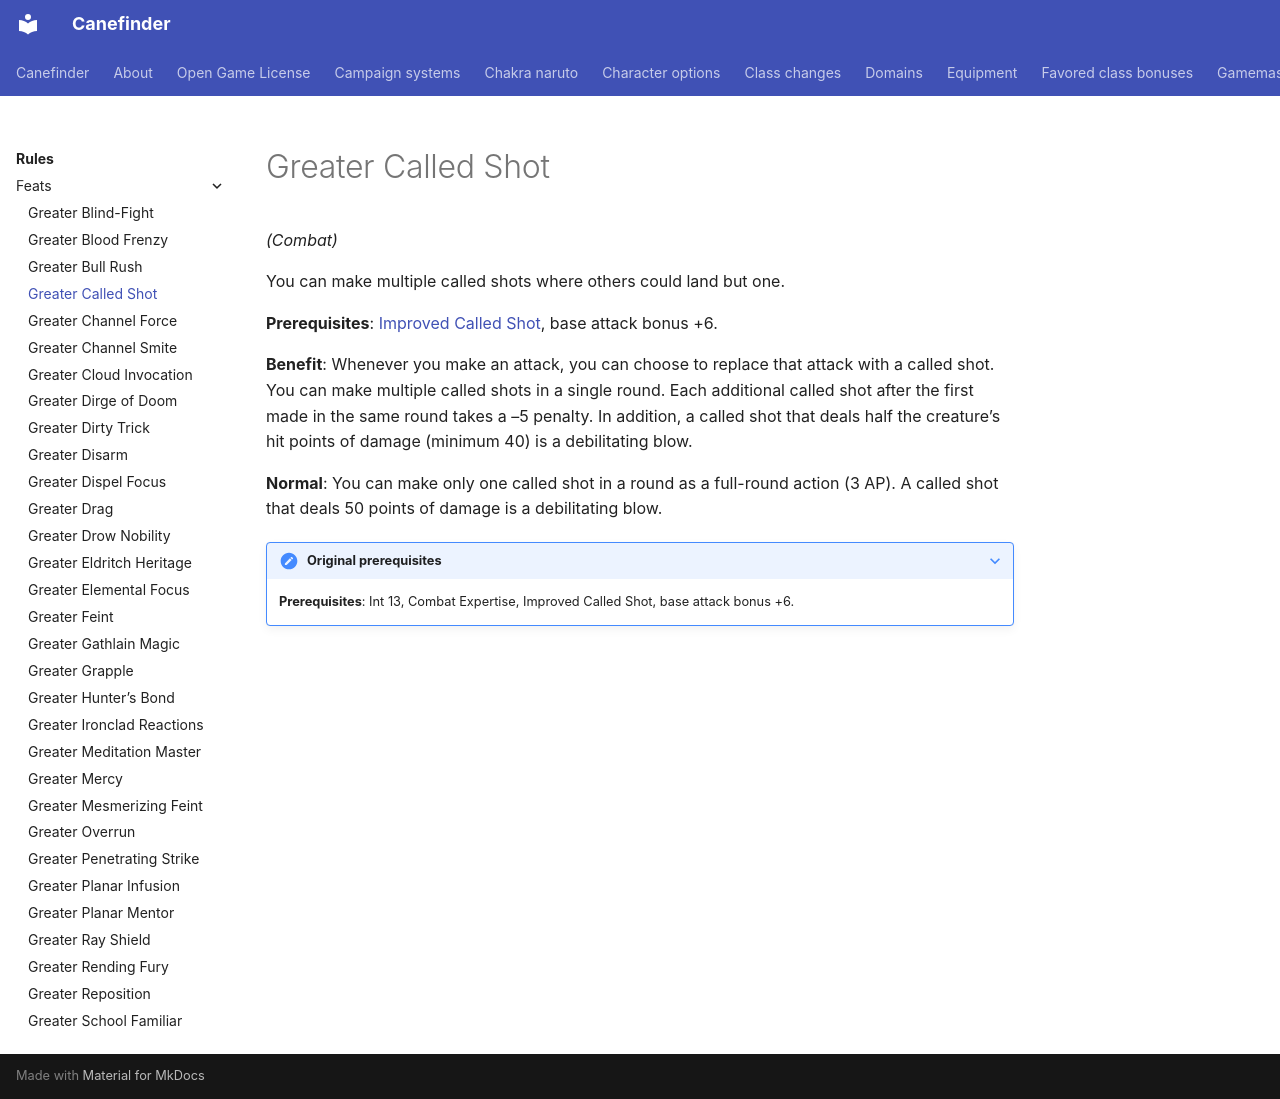

repository: canefinderhouserules/Canefinderhouserules · page: rules/feats/greater-called-shot/index.html · generator: mkdocs

# Greater Called Shot

*(Combat)*

You can make multiple called shots where others could land but one.

**Prerequisites**: [Improved Called Shot](improved-called-shot.md), base attack bonus +6.

**Benefit**: Whenever you make an attack, you can choose to replace that attack with a called shot. You can make multiple called shots in a single round. Each additional called shot after the first made in the same round takes a –5 penalty. In addition, a called shot that deals half the creature’s hit points of damage (minimum 40) is a debilitating blow.

**Normal**: You can make only one called shot in a round as a full-round action (3 AP). A called shot that deals 50 points of damage is a debilitating blow.

??? note "Original prerequisites"

    **Prerequisites**: Int 13, Combat Expertise, Improved Called Shot, base attack bonus +6.
